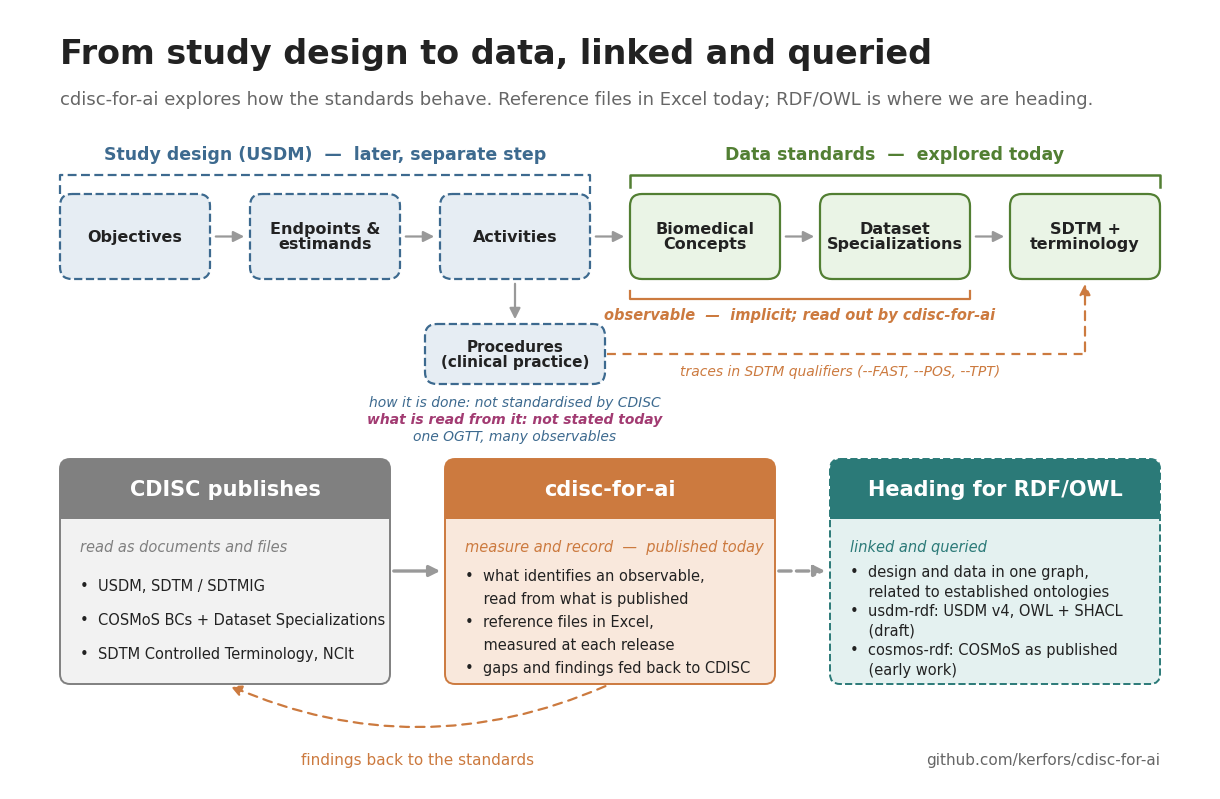

Reproduce this figure in Python. (Note: this script raises an exception after producing the figure.)
# Draws docs/images/cdisc_for_ai_design_to_data.png (the picture on the Pages front page and in README.md).
# Run: python3 cdisc_for_ai_design_to_data.py   (needs matplotlib)

import os
import matplotlib
matplotlib.use("Agg")
import matplotlib.pyplot as plt
plt.rcParams["font.family"] = "DejaVu Sans"
from matplotlib.patches import FancyBboxPatch, FancyArrowPatch

W, H = 1200, 780
fig = plt.figure(figsize=(W / 100, H / 100), dpi=100)
ax = fig.add_axes([0, 0, 1, 1])
ax.set_xlim(0, W)
ax.set_ylim(H, 0)
ax.axis("off")
fig.patch.set_facecolor("white")

DARK = "#222222"
GREY = "#666666"
BLUE, BLUE_BG = "#3d6a8f", "#e6edf3"
ORANGE, ORANGE_BG = "#cc7a3f", "#f9e8dc"
GREEN, GREEN_BG = "#527f33", "#eaf4e6"
TEAL, TEAL_BG = "#2b7a78", "#e4f1f0"
LGREY, LGREY_BG = "#808080", "#f2f2f2"
PLUM = "#a23b72"
ARROW = "#999999"


def box(x, y, w, h, fc, ec, lw=1.6, ls="-", r=10):
    ax.add_patch(FancyBboxPatch((x, y), w, h, boxstyle=f"round,pad=0,rounding_size={r}",
                                fc=fc, ec=ec, lw=lw, ls=ls))


def arrow(x1, y1, x2, y2, color=ARROW, ls="-", lw=2.2):
    ax.add_patch(FancyArrowPatch((x1, y1), (x2, y2), arrowstyle="-|>", mutation_scale=16,
                                 color=color, lw=lw, ls=ls))


# Title and subtitle
ax.text(50, 45, "From study design to data, linked and queried", fontsize=24, weight="bold",
        color=DARK, va="center")
ax.text(50, 90, "cdisc-for-ai explores how the standards behave. Reference files in Excel today; "
        "RDF/OWL is where we are heading.", fontsize=13, color=GREY, va="center")

# Top row
ax.text(315, 145, "Study design (USDM)  —  later, separate step", fontsize=12.5, weight="bold",
        color=BLUE, ha="center", va="center")
ax.plot([50, 50, 580, 580], [185, 166, 166, 185], color=BLUE, lw=1.6, ls=(0, (4, 2)))
ax.text(885, 145, "Data standards  —  explored today", fontsize=12.5, weight="bold",
        color=GREEN, ha="center", va="center")
ax.plot([620, 620, 1150, 1150], [178, 166, 166, 178], color=GREEN, lw=1.8)

steps = [
    ("Objectives", BLUE_BG, BLUE, "--", 1.6),
    ("Endpoints &\nestimands", BLUE_BG, BLUE, "--", 1.6),
    ("Activities", BLUE_BG, BLUE, "--", 1.6),
    ("Biomedical\nConcepts", GREEN_BG, GREEN, "-", 1.6),
    ("Dataset\nSpecializations", GREEN_BG, GREEN, "-", 1.6),
    ("SDTM +\nterminology", GREEN_BG, GREEN, "-", 1.6),
]
x0, bw, gap, by, bh = 50, 150, 40, 185, 85
for i, (label, fc, ec, ls, lw) in enumerate(steps):
    x = x0 + i * (bw + gap)
    box(x, by, bw, bh, fc, ec, lw=lw, ls=ls, r=12)
    ax.text(x + bw / 2, by + bh / 2, label, fontsize=11.5, weight="bold", color=DARK,
            ha="center", va="center", linespacing=1.0)
    if i < len(steps) - 1:
        arrow(x + bw + 3, by + bh / 2, x + bw + gap - 3, by + bh / 2, lw=1.6)

# Observable: implicit in BC + DSS, read out by cdisc-for-ai
ax.plot([620, 620, 960, 960], [282, 290, 290, 282], color=ORANGE, lw=1.6)
ax.text(790, 306, "observable  —  implicit; read out by cdisc-for-ai", fontsize=10.5,
        weight="bold", style="italic", color=ORANGE, ha="center", va="center")

# Procedures: a second axis, not a step in the chain (USDM: an activity points to both)
box(415, 315, 180, 60, BLUE_BG, BLUE, lw=1.6, ls="--", r=12)
ax.text(505, 345, "Procedures\n(clinical practice)", fontsize=11, weight="bold", color=DARK,
        ha="center", va="center", linespacing=1.0)
arrow(505, 272, 505, 313, lw=1.6)
ax.text(505, 393, "how it is done: not standardised by CDISC", fontsize=10, style="italic",
        color=BLUE, ha="center", va="center")
ax.text(505, 410, "what is read from it: not stated today", fontsize=10, weight="bold",
        style="italic", color=PLUM, ha="center", va="center")
ax.text(505, 427, "one OGTT, many observables", fontsize=10, style="italic", color=BLUE,
        ha="center", va="center")
ax.plot([597, 1075], [345, 345], color=ORANGE, lw=1.6, ls=(0, (4, 3)))
arrow(1075, 345, 1075, 272, color=ORANGE, ls=(0, (4, 3)), lw=1.6)
ax.text(830, 362, "traces in SDTM qualifiers (--FAST, --POS, --TPT)", fontsize=10,
        style="italic", color=ORANGE, ha="center", va="center")

# Bottom row: three panels
py, ph, pw, hh = 450, 225, 330, 60


def panel(x, title, hdr, bg, ec, sub, subcol, bullets, ls="-", step=34, first=577, fs=10.5):
    box(x, py, pw, ph, bg, ec, lw=1.4, ls=ls, r=10)
    ax.add_patch(FancyBboxPatch((x, py), pw, hh, boxstyle="round,pad=0,rounding_size=10",
                                fc=hdr, ec=hdr, lw=0))
    ax.add_patch(plt.Rectangle((x, py + hh - 12), pw, 12, fc=hdr, ec=hdr, lw=0))
    ax.text(x + pw / 2, py + hh / 2, title, fontsize=15, weight="bold", color="white",
            ha="center", va="center")
    ax.text(x + 20, py + 88, sub, fontsize=10.5, style="italic", color=subcol, va="center")
    for j, b in enumerate(bullets):
        if b.startswith("~"):
            ax.text(x + 20, first + j * step, "    " + b[1:], fontsize=fs, color=DARK, va="center")
        else:
            ax.text(x + 20, first + j * step, "•  " + b, fontsize=fs, color=DARK, va="center")


panel(50, "CDISC publishes", LGREY, LGREY_BG, LGREY, "read as documents and files", LGREY,
      ["USDM, SDTM / SDTMIG", "COSMoS BCs + Dataset Specializations",
       "SDTM Controlled Terminology, NCIt"])
panel(435, "cdisc-for-ai", ORANGE, ORANGE_BG, ORANGE, "measure and record  —  published today", ORANGE,
      ["what identifies an observable,", "~read from what is published",
       "reference files in Excel,", "~measured at each release",
       "gaps and findings fed back to CDISC"], step=23, first=567)
panel(820, "Heading for RDF/OWL", TEAL, TEAL_BG, TEAL, "linked and queried", TEAL,
      ["design and data in one graph,", "~related to established ontologies",
       "usdm-rdf: USDM v4, OWL + SHACL", "~(draft)",
       "cosmos-rdf: COSMoS as published", "~(early work)"], ls="--", step=19.5, first=563)

arrow(381, 562, 433, 562, lw=2.4)
arrow(766, 562, 818, 562, ls="--", lw=2.4)

# Feedback loop
ax.add_patch(FancyArrowPatch((598, 676), (218, 676), connectionstyle="arc3,rad=-0.22",
                             arrowstyle="-|>", mutation_scale=16, color=ORANGE, lw=1.6,
                             ls=(0, (4, 3))))
ax.text(408, 751, "findings back to the standards", fontsize=11, color=ORANGE, ha="center",
        va="center")
ax.text(1150, 751, "github.com/kerfors/cdisc-for-ai", fontsize=11, color=GREY, ha="right",
        va="center")

fig.savefig(os.path.join(os.path.dirname(os.path.abspath(__file__)), "cdisc_for_ai_design_to_data.png"),
            dpi=100, facecolor="white")
